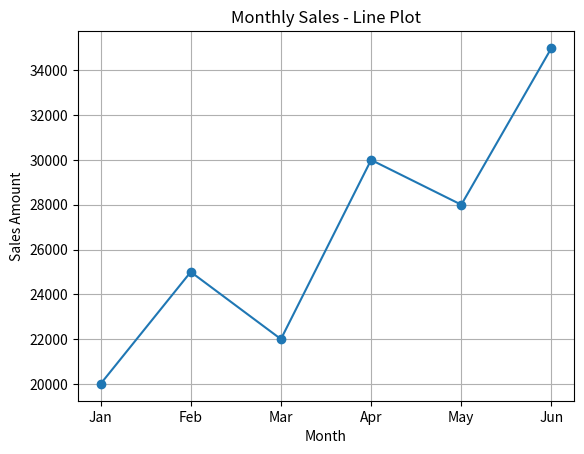
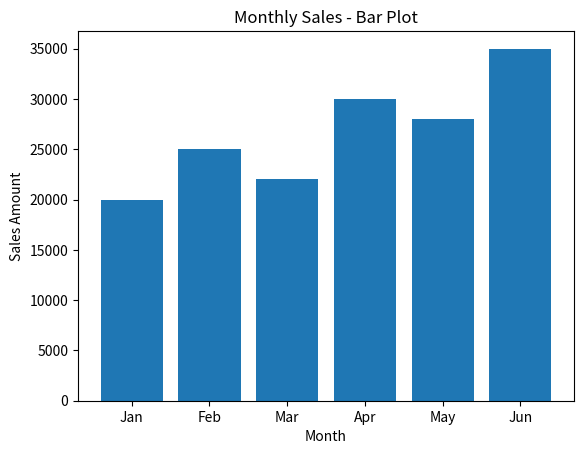

Here is the Python script that generated these plots, in order:
import matplotlib.pyplot as plt

# Data
months = ["Jan", "Feb", "Mar", "Apr", "May", "Jun"]
sales = [20000, 25000, 22000, 30000, 28000, 35000]

# Line Plot
plt.figure()
plt.plot(months, sales, marker='o')
plt.title("Monthly Sales - Line Plot")
plt.xlabel("Month")
plt.ylabel("Sales Amount")
plt.grid(True)
plt.show()

# Bar Plot
plt.figure()
plt.bar(months, sales)
plt.title("Monthly Sales - Bar Plot")
plt.xlabel("Month")
plt.ylabel("Sales Amount")
plt.show()
